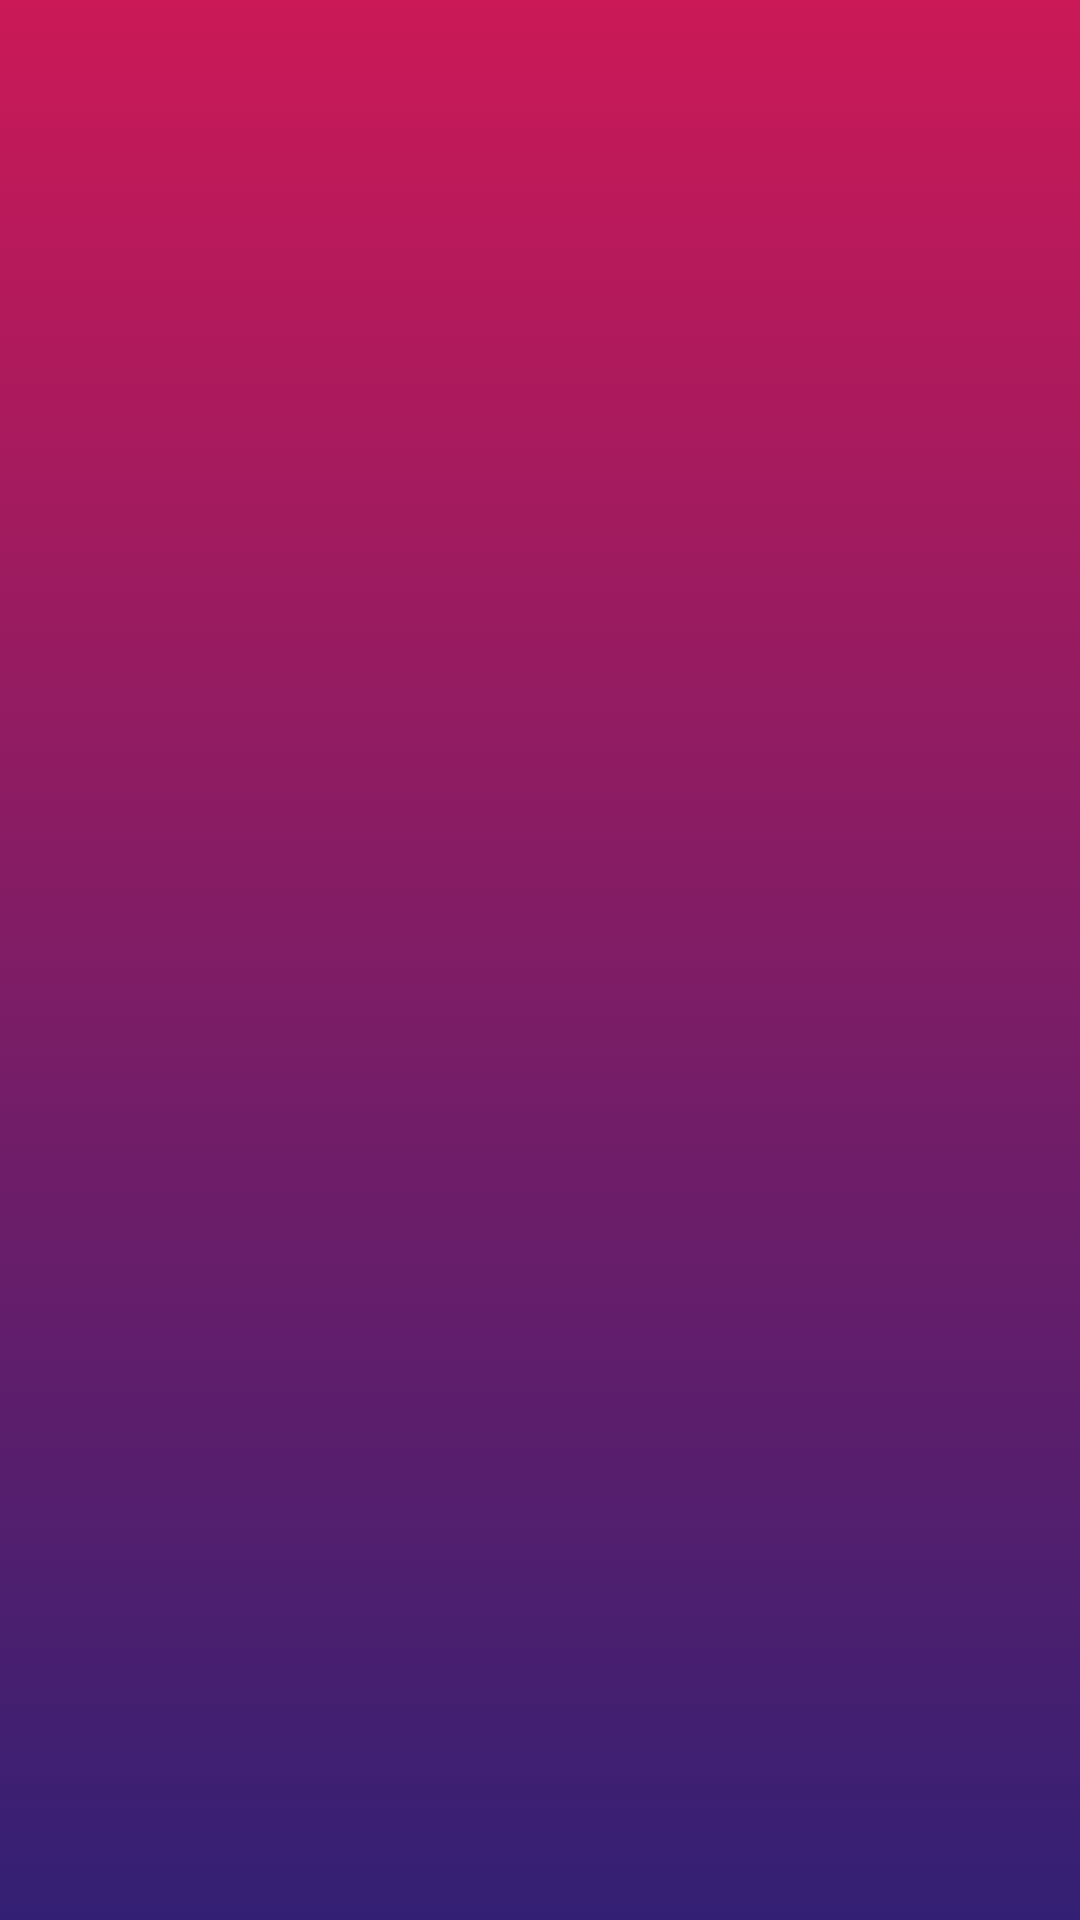

Reconstruct the res/layout file that produces this screen, plus the resources it refers to.
<!-- AndroidManifest.xml: application theme AppTheme -->
<!-- res/layout/activity_splash.xml -->
<?xml version="1.0" encoding="utf-8"?>
<layout xmlns:android="http://schemas.android.com/apk/res/android"
xmlns:app="http://schemas.android.com/apk/res-auto"
xmlns:tools="http://schemas.android.com/tools">

<data>
    <variable
        name="viewmodel"
        type="appjpm4everyone.plantrasberrypi.ui.splash.SplashViewModel" />
</data>

<androidx.constraintlayout.widget.ConstraintLayout
    android:layout_width="match_parent"
    android:layout_height="match_parent"
    android:background="@drawable/background_splash"
    tools:context=".ui.splash.SplashActivity">

    <ImageView
        android:id="@+id/imageView2"
        android:layout_width="wrap_content"
        android:layout_height="wrap_content"
        app:layout_constraintBottom_toBottomOf="parent"
        app:layout_constraintEnd_toEndOf="parent"
        app:layout_constraintStart_toStartOf="parent"
        app:layout_constraintTop_toTopOf="parent"
        app:srcCompat="@drawable/logo_upm"


        />

    


    <TextView
        android:id="@+id/tv_version"
        style="@style/TextRegular.White14"
        android:layout_width="wrap_content"
        android:layout_height="wrap_content"
        android:layout_marginStart="@dimen/margin_14"
        android:layout_marginEnd="@dimen/margin_14"
        android:layout_marginBottom="@dimen/margin_20"
        app:layout_constraintBottom_toBottomOf="parent"
        app:layout_constraintEnd_toEndOf="parent"
        app:layout_constraintStart_toStartOf="parent" />
</androidx.constraintlayout.widget.ConstraintLayout>
</layout>
<!-- resources referenced by this layout -->
<resources>
  <dimen name="margin_14">14dp</dimen>
  <dimen name="margin_20">20dp</dimen>
  <!-- drawable background_splash (drawable) -->
  <?xml version="1.0" encoding="utf-8"?>
  <selector xmlns:android="http://schemas.android.com/apk/res/android">
      <item>
          <shape android:shape="rectangle">
              
              <gradient
                  android:type="linear"
                  android:startColor="@color/red_splash"
                  android:endColor="@color/hard_purple_splash"
                  android:angle="270" />
          </shape>
      </item>
  </selector>
  <style name="TextRegular.White14" parent="Text.Regular">
          <item name="android:textSize">@dimen/text_dim_14</item>
          <item name="android:textColor">@color/colorWhite</item>
      </style>
  <style name="AppTheme" parent="Theme.AppCompat.Light.NoActionBar">
          
          <item name="colorPrimary">@color/colorPrimary</item>
          <item name="colorPrimaryDark">@color/colorPrimaryDark</item>
          <item name="colorAccent">@color/colorAccent</item>
          <item name="android:windowFullscreen">true</item>
          <item name="android:fitsSystemWindows">true</item>
      </style>
  <color name="red_splash">#CB1957</color>
  <color name="hard_purple_splash">#332074</color>
  <style name="Text.Regular" parent="TextView">  
          <item name="android:fontFamily">@font/brown_regular</item>
      </style>
  <dimen name="text_dim_14">14sp</dimen>
  <color name="colorWhite">#FFFFFF</color>
  <color name="colorPrimary">@color/colorWhite</color>
  <color name="colorPrimaryDark">@color/colorWhite</color>
  <color name="colorAccent">@color/cyanBlue</color>
  <style name="TextView">
          <item name="android:layout_width">wrap_content</item>
          <item name="android:layout_height">wrap_content</item>
      </style>
  <color name="cyanBlue">#00A1E2</color>
</resources>
